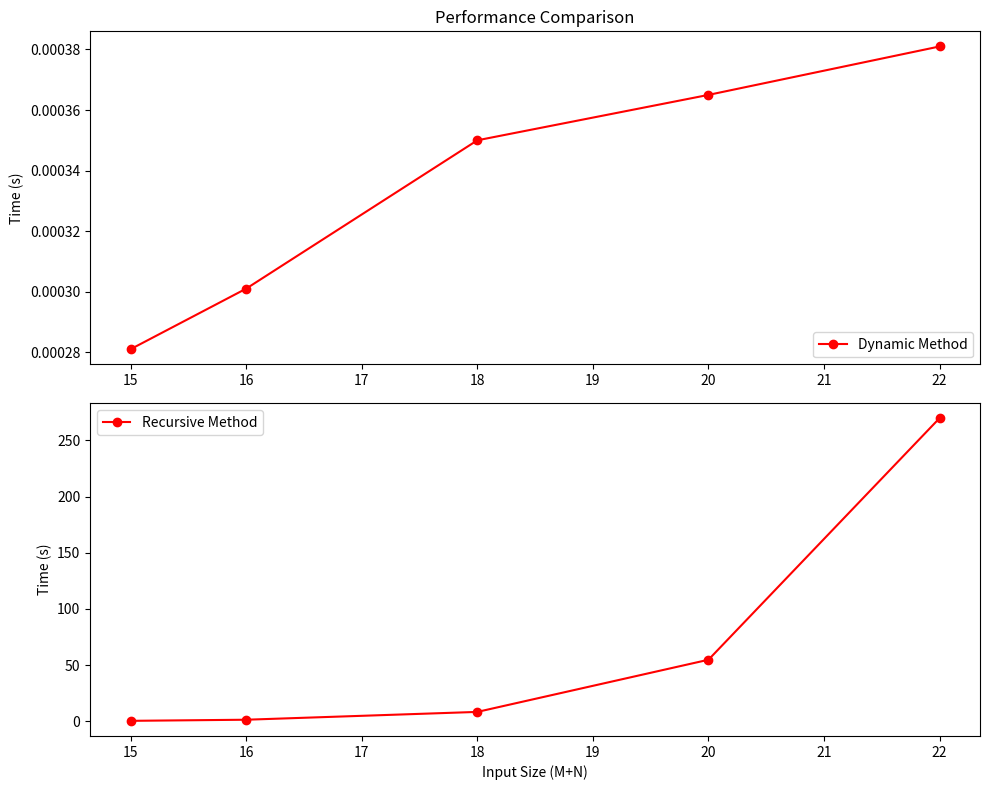

The matplotlib source for this figure:
import matplotlib.pyplot as plt
counts = [15, 16, 18, 20, 22]
dynamic_times = [0.000281, 0.000301, 0.000350, 0.000365, 0.000381]
recursive_times = [0.527918, 1.518410, 8.469174, 54.844483, 269.672949]
def plot_data():
    plt.figure(figsize=(10, 8))
    plt.subplot(2, 1, 1)
    plt.plot(counts, dynamic_times, "ro-", label="Dynamic Method", color="red")
    plt.ylabel("Time (s)")
    plt.title("Performance Comparison")
    plt.legend(loc="lower right")
    plt.subplot(2, 1, 2)
    plt.plot(counts, recursive_times, "ro-", label="Recursive Method", color="red")
    plt.ylabel("Time (s)")
    plt.xlabel("Input Size (M+N)")
    plt.legend(loc="upper left")
    plt.tight_layout()
    plt.show()
if __name__ == '__main__':
    plot_data()
